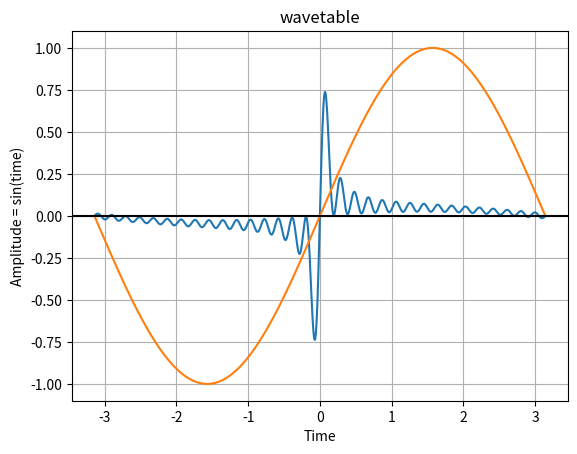

Reproduce this figure in Python.
#!/usr/bin/env python3
# -*- coding: utf-8 -*-
"""

"""

import numpy as np
import matplotlib.pyplot as plot
import math as Math
from scipy import signal


def summedSines(f) :
  x = np.linspace(-np.pi, np.pi, 1024)
  data = ( np.sin(x) + 0.5 * np.sin(2*x) + 0.5 * np.sin(3*x) + 0.5 * np.sin(4*x) + 0.5 * np.sin(5*x) + 0.5 * np.sin(6*x) + 0.5 * np.sin(7*x) + 0.5 * np.sin(8*x) + \
         0.5 * np.sin(9*x) + 0.5 * np.sin(10*x) + 0.5 * np.sin(11*x) + 0.5 * np.sin(12*x) + 0.5 * np.sin(13*x) + 0.5 * np.sin(14*x) + 0.5 * np.sin(15*x) + 0.5 * np.sin(16*x) + \
         0.5 * np.sin(17*x) + 0.5 * np.sin(18*x) + 0.5 * np.sin(19*x) + 0.5 * np.sin(20*x) + 0.5 * np.sin(21*x) + 0.5 * np.sin(22*x) + 0.5 * np.sin(23*x) + 0.5 * np.sin(24*x) + \
         0.5 * np.sin(25*x) + 0.5 * np.sin(26*x) + 0.5 * np.sin(27*x) + 0.5 * np.sin(28*x) + 0.5 * np.sin(29*x) + 0.5 * np.sin(30*x) + 0.5 * np.sin(31*x) + 0.5 * np.sin(32*x) ) / 16
  plot.plot(x, ( np.sin(x) + 0.5 * np.sin(2*x) + 0.5 * np.sin(3*x) + 0.5 * np.sin(4*x) + 0.5 * np.sin(5*x) + 0.5 * np.sin(6*x) + 0.5 * np.sin(7*x) + 0.5 * np.sin(8*x) + \
         0.5 * np.sin(9*x) + 0.5 * np.sin(10*x) + 0.5 * np.sin(11*x) + 0.5 * np.sin(12*x) + 0.5 * np.sin(13*x) + 0.5 * np.sin(14*x) + 0.5 * np.sin(15*x) + 0.5 * np.sin(16*x) + \
         0.5 * np.sin(17*x) + 0.5 * np.sin(18*x) + 0.5 * np.sin(19*x) + 0.5 * np.sin(20*x) + 0.5 * np.sin(21*x) + 0.5 * np.sin(22*x) + 0.5 * np.sin(23*x) + 0.5 * np.sin(24*x) + \
         0.5 * np.sin(25*x) + 0.5 * np.sin(26*x) + 0.5 * np.sin(27*x) + 0.5 * np.sin(28*x) + 0.5 * np.sin(29*x) + 0.5 * np.sin(30*x) + 0.5 * np.sin(31*x) + 0.5 * np.sin(32*x) ) / 16)

def makeSine(f):
  x = np.linspace(-np.pi, np.pi, 1024)
  data = np.sin(x)
  plot.plot(x, data)
  writeArray(f, data, "wt_sine")
    
def makeTriangle(f):
  x = np.linspace(-np.pi, np.pi, 1024)
  plot.plot(x, -signal.sawtooth(np.pi * 1/40000/1024 * x, 0.5))
  writeArray(f, -signal.sawtooth(2 * np.pi * 0.17 * x, 0.5), "wt_triangle")
    
def makeSaw(f):
  x = np.linspace(+np.pi, -np.pi, 1024)
  plot.plot(x, -signal.sawtooth(2 * np.pi * 0.16 * x))
  writeArray(f, -signal.sawtooth(2 * np.pi * 0.16 * x), "wt_saw")
    
def makeSquare(f):   
  x = np.linspace(-np.pi, np.pi, 1024)
  result = [0] * 1024
  index = 0
  for i in np.sin(x) :
    if i < 0 :
      result[index] = -1
    else :
      result[index] = 1      
    index = index + 1

  plot.plot(x, np.array(result))
  writeArray(f, result, "wt_square")

def writeHeader(f) :
  print("/* autogenerated wavetables */", file=f)
  print("#include \"wavetable.h\"", file=f)

def writeArray(f, table = [], name="wavetable"):   
  print("\nfloat %s[%d] = {\n\t" %(name,len(table)), file=f, end='')
  rows = 0
  for i in range(1,len(table)):
    if rows > 10 :
      rows = 0
      print("\n\t", file=f, end='')
    print("% f, " %(table[i]), file=f, end = '')
    rows = rows + 1
  print("\n};", file=f)
    
if __name__ == "__main__":

  with open('wavetable.c.new', 'w') as f:

    writeHeader(f);
    summedSines(f)
    makeSine(f)
    #makeTriangle(f)
    #makeSquare(f)
    #makeSaw(f)
    
  plot.title('wavetable') 

  # Give x axis label for the sine wave plot
  plot.xlabel('Time')

  # Give y axis label for the sine wave plot
  plot.ylabel('Amplitude = sin(time)')
  plot.grid(True, which='both')
  plot.axhline(y=0, color='k')
  plot.show()
